31-way image classification set "gtos-mobile" from GitHub (faisu07/gtos-mobile); label vocabulary: painting, aluminum, asphalt, brick, cement, cloth, dry leaf, glass, grass, large limestone, leaf, metal cover, moss, paint cover, painting turf, paper, pebble, plastic, plastic cover, root, sand, sandpaper, shale, small limestone, soil, steel, stone asphalt, stone brick, stone cement, turf, wood chips.

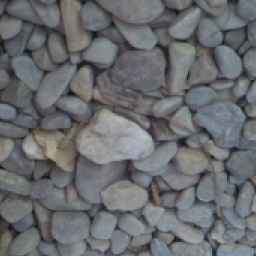
Label: pebble

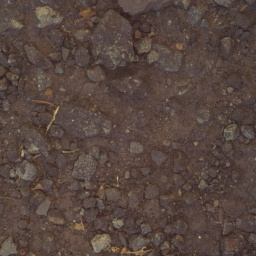
Label: asphalt

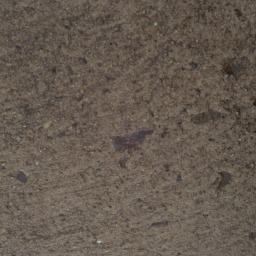
Label: cement

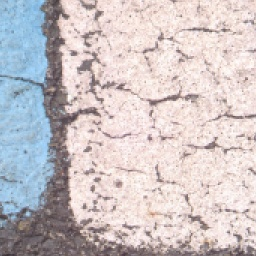
Label: painting

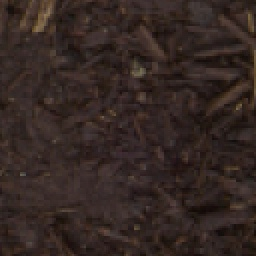
Label: soil

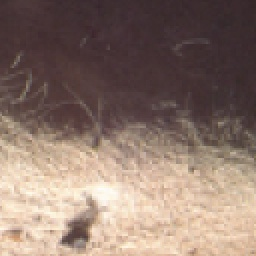
Label: paper
